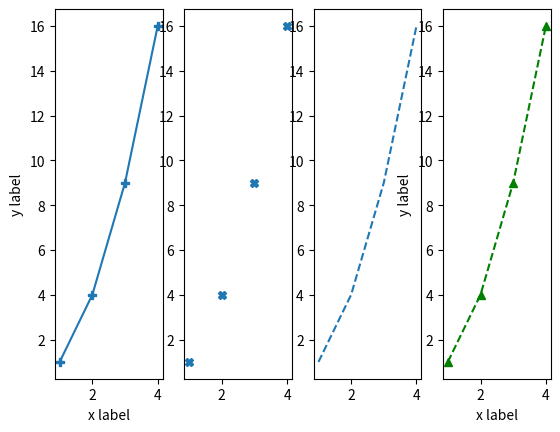

Write Python code to recreate this figure.
'''
    선그래프
    -plt.plot() 함수 이용
    -선(line) 또는 마커(marker, point) 그릴 때 사용
    -라벨 지정
        xlabel(값), ylabel(값)

    - 선색상
        plt.plot(...,color="값")
        https://matplotlib.org/stable/tutorials/colors/colors.html#specifying-colors

    -marker 지정
        => x값과 y값이 만나는 지점에 point 지정
        https://matplotlib.org/stable/api/markers_api.html?highlight=marker#module-matplotlib.markers
        ==> marker 속성을 지정하지 않으면 선 없이 시각화
        ==> marker 속성을 지정하면 선+ marker 같이 시각화

    -선스타일
        plt.plot(..., linestyle='값')
'''
import matplotlib

import matplotlib.pyplot as plt
#runtime configuration

fig,ax = plt.subplots(1,4)

ax[0].plot([1,2,3,4],[1,4,9,16], marker="P")
ax[1].plot([1,2,3,4],[1,4,9,16], "X")
ax[2].plot([1,2,3,4],[1,4,9,16], linestyle="--")
ax[3].plot([1,2,3,4],[1,4,9,16], color='g',marker="^",linestyle='--')

ax[0].set_xlabel('x label')#x 축 label
ax[0].set_ylabel('y label')#y 축 label
ax[3].set_xlabel('x label')#x 축 label
ax[3].set_ylabel('y label')#y 축 label

plt.show()